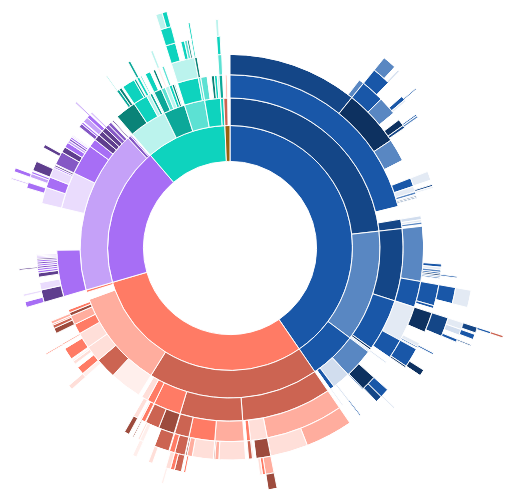
D3 v4 page, settled after 480 driven frames (8 s of simulated time); the page loaded 1 data file(s).


      // Hack to make this example display correctly in an iframe on bl.ocks.org
  
// ── scripts/d3/sequences.js


// Dimensions of sunburst.
var width = 750;
var height = 600;
var radius = Math.min(width, height) / 2;

// Breadcrumb dimensions: width, height, spacing, width of tip/tail.
var b = {
  w: 180, h: 30, s: 3, t: 10
};

// Mapping of step names to colors.
var colors = {
  "end": "#FFFFFF",
  "Customer service" : "#FF7B65",
  "Account management" : "#CC6452",
    "Autodesk Account management" : "#CC6452",
      "Account information update" : "#CC6452",
        "Change company name or address" : "#CC6452",
          "Change company address" : "#CC6452",
            "Company address correction" : "#CC6452",
            "Shipto address change" : "#FF7B65",
              "Ship to doesn't match PO" : "#CC6452",
          "Change company name" : "#FF7B65",
            "Company name correction" : "#FFAD9E",
        "Individual contact update" : "#FF7B65",
          "Contact name update" : "#FFAD9E",
            "Contact already exists" : "#FFDFD9",
          "Email update" : "#FFDFD9",
            "Incorrect email" : "#FFEFEC",
            "UserID already in use" : "#FF7B65",
          "Phone number update" : "#FFEFEC",
            "Incorrect phone number" : "#9D4B3D",
      "Account modification" : "#FF7B65",
        "Account creation" : "#FFAD9E",
          "Account creation issues" : "#FF7B65",
            "Account activation email not received" : "#CC6452",
        "Account deletion" : "#FFDFD9",
        "Account name change" : "#FFEFEC",
        "Linking accounts" : "#FF7B65",
        "Merge accounts" : "#9D4B3D",
          "Duplicate account" : "#9D4B3D",
      "Signin help" : "#FFAD9E",
        "Change username" : "#CC6452",
        "How to signin into account" : "#FF7B65",
        "Password reset" : "#FFAD9E",
          "Forgot password" : "#CC6452",
          "Login and password request" : "#FF7B65",
          "Password reset not received" : "#FFAD9E",
          "Reset password link expired" : "#FFDFD9",
        "Signin issues" : "#FFDFD9",
          "Account Configuration has Failed" : "#FFEFEC",
          "Bim 360 login failed" : "#FF7B65",
          "Error #111" : "#9D4B3D",
          "Error o2err002 or 003" : "#CC6452",
          "Error: You are already signed in" : "#FF7B65",
          "Login screen loops back" : "#FFAD9E",
          "Oops an error occurred" : "#FFDFD9",
          "Username issues" : "#FFEFEC",
            "Please verify that this Autodesk ID is associated with" : "#FF7B65",
            "Revit Username Must Match Autodesk ID" : "#FFAD9E",
            "Unknown username" : "#FFDFD9",
            "Verify email required" : "#FFEFEC",
          "You have logged in as a different user than was invited" : "#FF7B65",
    "Contract management" : "#FF7B65",
      "Contract consolidation" : "#FFDFD9",
      "Contract information" : "#FFEFEC",
        "Contract number information" : "#FFEFEC",
        "Reseller information in account" : "#FF7B65",
      "Contract issues" : "#FF7B65",
        "Stays on trial" : "#9D4B3D",
          "Cannot convert to education license" : "#9D4B3D",
    "Help with report views" : "#FFAD9E",
      "Cloud credit report" : "#9D4B3D",
      "Contract details report help" : "#CC6452",
      "Subscription" : "#FF7B65",
        "Renewal report help" : "#CC6452",
          "Missing subscription" : "#CC6452",
            "renewal report" : "#FF7B65",
    "How to get phone or Web support?" : "#FFDFD9",
      "Phone support access" : "#FFAD9E",
        "Assigning phone support" : "#FF7B65",
        "Phone support number request" : "#FFAD9E",
        "Phone support unavailable" : "#FFDFD9",
      "Web support access" : "#FFDFD9",
        "Assigning Web support" : "#FFEFEC",
        "Case creation and viewing help" : "#FF7B65",
          "Hello! Error" : "#FF7B65",
        "Chat access" : "#9D4B3D",
          "Chat access issues" : "#FFAD9E",
        "Web support access issues" : "#CC6452",
    "My account training" : "#FFEFEC",
    "Product information in account" : "#FF7B65",
      "Cloud credit issues" : "#FFEFEC",
        "Cloud credit access issues" : "#FF7B65",
        "Expired cloud credits" : "#FFAD9E",
        "Missing cloud credits" : "#FFDFD9",
      "How to manage device" : "#FF7B65",
      "License information" : "#9D4B3D",
        "Expiration date information" : "#FFEFEC",
        "License user information" : "#FF7B65",
        "Seat count information" : "#9D4B3D",
        "Serial number request" : "#CC6452",
          "Missing serial number" : "#FFDFD9",
      "Missing product in account" : "#CC6452",
        "Error: Not all Products & Services are available at this moment" : "#FF7B65",
        "Missing device in account" : "#FFAD9E",
        "Missing download in account" : "#FFDFD9",
        "Missing license information" : "#FFEFEC",
          "serial number in account" : "#FFEFEC",
        "Missing version in account" : "#FF7B65",
        "Products and services are missing from your account" : "#9D4B3D",
    "Support level purchase" : "#9D4B3D",
    "User management" : "#CC6452",
      "Adding or removing users" : "#FF7B65",
        "Adding new users" : "#CC6452",
          "activerecord.attributes.user.hq_identifier has already been taken" : "#FF7B65",
          "User already exists" : "#9D4B3D",
          "Welcome kit not received" : "#CC6452",
        "Removing users" : "#FF7B65",
      "Change SC or CM" : "#FFAD9E",
        "Change contract manager" : "#FFAD9E",
        "Change software coordinator" : "#FFDFD9",
      "User permissions" : "#FFDFD9",
        "Cloud credit permissions and transfers" : "#FFEFEC",
        "How to set permissions" : "#FF7B65",
        "User permission issues" : "#9D4B3D",
          "Download permission" : "#FF7B65",
          "Error: Signin as a different user" : "#FFAD9E",
            "Contact administrator to request permission to use this product" : "#9D4B3D",
          "Issues assigning to user" : "#FFDFD9",
          "Pending user status" : "#FFEFEC",
          "Software access issues" : "#FF7B65",
          "The user is using this email address for another account" : "#9D4B3D",
          "There was an error with your request" : "#CC6452",
          "You do not have access to this cloud service" : "#FF7B65",
          "You have not purchased the Collaboration for Revit service" : "#FFAD9E",
          "Your Autodesk Account is not entitled for" : "#FFDFD9",
  "Email verification request" : "#FF7B65",
    "Verify email issues" : "#FF7B65",
  "License management" : "#FFAD9E",
    "Change deployment type" : "#FFAD9E",
    "General license question" : "#FFDFD9",
      "Crossplatform license" : "#FFEFEC",
      "License agreement" : "#FF7B65",
      "License file question" : "#9D4B3D",
      "Maintenance license information" : "#CC6452",
      "Network license general information" : "#FF7B65",
        "Cascade licensing and borrowing" : "#CC6452",
          "Cascading license" : "#FFEFEC",
          "License borrowing" : "#FF7B65",
      "NFR license" : "#FFAD9E",
      "Piracy" : "#FFDFD9",
      "Standalone license general information" : "#FFEFEC",
        "Multiseat standalone license" : "#FF7B65",
    "HULA" : "#FFEFEC",
    "License report request" : "#FF7B65",
      "License compliance" : "#FF7B65",
    "Other license changes" : "#9D4B3D",
      "License expiration date update" : "#9D4B3D",
      "License extension" : "#CC6452",
        "Trial extension request" : "#FFAD9E",
      "License reservation" : "#FF7B65",
      "Serial number update" : "#FFAD9E",
      "Serial number upgrade" : "#FFDFD9",
    "Previous version request" : "#CC6452",
      "CreatePreviousVersionAsset" : "#FFEFEC",
        "CreatePreviousVersionAsset : SFDCCUSTMNOPVSKU" : "#FFDFD9",
    "Reseller assignment change" : "#FF7B65",
    "Seat update" : "#FFAD9E",
      "Add seats" : "#FF7B65",
        "Missing seats" : "#FFEFEC",
      "Merge seats" : "#9D4B3D",
      "Split seats" : "#CC6452",
    "Transfer of License" : "#FFDFD9",
      "Transfer license ownership" : "#FF7B65",
      "Transfer license to new computer" : "#FFAD9E",
        "License Transfer Utility" : "#FF7B65",
          "License Transfer Utility issues" : "#9D4B3D",
            "License export error" : "#CC6452",
              "Error 17.1.88" : "#FF7B65",
                "84" : "#CC6452",
                  "" : "#CC6452",
              "Export Request Failed" : "#FFAD9E",
                "Error reference:36" : "#FF7B65",
                "Error reference:44" : "#FFAD9E",
            "License transfer is not supported" : "#FF7B65",
        "Portable License Utility" : "#9D4B3D",
"Downloads, Installation, Activation & Registration" : "#1957A8",
  "Activation & Registration" : "#144687",
    "Activation & registration information" : "#144687",
      "Activation report request" : "#144687",
      "Manual" : "#1957A8",
        "Offline activation" : "#144687",
      "Online activation instructions" : "#5987C2",
      "Product key request" : "#D1DDEE",
      "Reactivation request" : "#E3EAF4",
      "Unregistration" : "#1957A8",
        "Deactivation help" : "#1957A8",
    "Activation & registration issues" : "#1957A8",
      "Activate button disabled" : "#0D3160",
      "Activation code request" : "#144687",
        "Activation code issues" : "#5987C2",
          "Activation code not valid" : "#144687",
          "Error 800c0008" : "#1957A8",
          "Issues generating activation code" : "#5987C2",
      "Activation issues with no error" : "#1957A8",
      "Activation loop" : "#5987C2",
        "Activation code loop" : "#D1DDEE",
        "Activation requires or loops on serial number" : "#E3EAF4",
        "Multiple activation emails" : "#1957A8",
      "Autodesk component has stopped working" : "#D1DDEE",
      "Blank screen during activation" : "#E3EAF4",
      "Error 0010.15" : "#1957A8",
      "Error 0015.111" : "#0D3160",
      "Error 0015.301" : "#144687",
      "Error 01" : "#1957A8",
      "Error 10" : "#5987C2",
      "Error 201" : "#D1DDEE",
      "Error 202" : "#E3EAF4",
      "Error 41 Import Request Failed" : "#1957A8",
      "Error 46" : "#0D3160",
      "Error: The system has encountered a problem" : "#144687",
      "Expired activation link" : "#1957A8",
      "HPDIA0200W Authentication failed" : "#5987C2",
      "Product activation email not received" : "#D1DDEE",
      "Product key issues" : "#E3EAF4",
        "Error 0012.110" : "#0D3160",
        "Invalid product key" : "#144687",
        "Product key not associated with serial number" : "#1957A8",
      "Request code issues" : "#1957A8",
        "Request code changed" : "#5987C2",
        "Request code invalid" : "#D1DDEE",
        "Request code missing" : "#E3EAF4",
      "Serial number & license activation issues" : "#0D3160",
        "Checking license hangs or crashes" : "#1957A8",
        "CLic Licensing issues" : "#0D3160",
          "A licensing error occurred that Autodesk systems were not able to handle for you" : "#D1DDEE",
          "CLic asks for serial number" : "#E3EAF4",
          "CLIC Error = 1" : "#1957A8",
          "CLIC Error = 4002" : "#0D3160",
          "Error 4002" : "#144687",
          "Error RE3100" : "#1957A8",
          "Error RE3107" : "#5987C2",
        "Error 7" : "#144687",
        "Error code 110" : "#1957A8",
        "Expired license" : "#5987C2",
          "Expiration date issues" : "#D1DDEE",
          "Expired subscription" : "#E3EAF4",
          "Expired trial" : "#1957A8",
            "0 days left message" : "#144687",
            "Your trial has ended" : "#1957A8",
          "The product you are trying to activate has expired" : "#0D3160",
        "Export controls block" : "#D1DDEE",
        "FATAL ERROR: Unhandled e06d7363h Exception" : "#E3EAF4",
        "License status [1.1.0]" : "#1957A8",
        "Licensing error" : "#0D3160",
          "Licensing Error Establish an Internet connection to continue" : "#144687",
          "Licensing Error Please contact Autodesk Customer Support" : "#1957A8",
        "Processing error" : "#144687",
          "Activation error 400" : "#5987C2",
        "Serial number issues" : "#1957A8",
          "Corrupted license" : "#D1DDEE",
          "Duplicate serial number" : "#E3EAF4",
          "Error #12" : "#1957A8",
          "Error 123" : "#0D3160",
          "Error 2 Licensing System" : "#144687",
          "Error: Renew Your License" : "#1957A8",
          "Inactive serial number" : "#5987C2",
          "License already in use" : "#D1DDEE",
          "No serial number needed  just sign in" : "#E3EAF4",
          "Returned serial number" : "#1957A8",
          "This email isn't associated with this serial number" : "#0D3160",
          "Unregistered license" : "#144687",
          "Wrong serial number" : "#1957A8",
            "Invalid serial number" : "#5987C2",
              "Error: Your license is invalid" : "#144687",
            "Serial number too long" : "#D1DDEE",
        "System clock error" : "#5987C2",
          "Check that your system clock is set to the current date and time before you try again" : "#5987C2",
      "Thanks for initiating your product activation" : "#144687",
      "Unauthorized activation" : "#1957A8",
      "Your online activation request could not be processed" : "#5987C2",
      "Your online activation request has returned an error (800c0005)" : "#D1DDEE",
      "Your online activation request has timed out" : "#E3EAF4",
  "Downloads & Upgrades" : "#1957A8",
    "Accessing download" : "#5987C2",
      "Download access issues" : "#1957A8",
        "Browser Download access issues" : "#D1DDEE",
        "Download button unavailable" : "#E3EAF4",
        "Download Now access issues" : "#1957A8",
        "Install Now access issues" : "#0D3160",
      "Download request" : "#0D3160",
        "Download instructions" : "#144687",
        "Download link request" : "#1957A8",
          "HTTP Error 404: NOT FOUND" : "#D1DDEE",
          "Trial download request" : "#E3EAF4",
        "Language pack download" : "#5987C2",
        "Offline installer request" : "#D1DDEE",
        "Redownload request" : "#E3EAF4",
        "Virtual Agent download access" : "#1957A8",
    "Download issues" : "#D1DDEE",
      "Autodesk SelfExtract issues" : "#144687",
      "Browser Download issues" : "#1957A8",
        "Browser Download popup issues" : "#0D3160",
      "Download communication failure" : "#5987C2",
      "Download Manager issues" : "#D1DDEE",
      "Download Now issues" : "#E3EAF4",
      "Download Server Not Responding" : "#1957A8",
      "Error 0x25000001" : "#0D3160",
      "Error 0x250000ff" : "#144687",
      "Error 8" : "#1957A8",
      "Error 9" : "#5987C2",
      "Install Now issues" : "#D1DDEE",
        "Error message requiring Install Now" : "#144687",
        "Something is preventing the software from launching" : "#1957A8",
      "Missing file (Download)" : "#E3EAF4",
        "Product download consists of multiple files, At least one file is missing or has not been downloaded yet" : "#5987C2",
      "No active or pending downloads" : "#1957A8",
      "Redownload issues" : "#0D3160",
      "Slow download" : "#144687",
      "Windows cannot find Setup.exe" : "#1957A8",
    "Extension & Enhancement" : "#E3EAF4",
      "Product enhancements access" : "#5987C2",
        "Addon download" : "#D1DDEE",
        "Service pack access" : "#E3EAF4",
      "Product extension access" : "#D1DDEE",
    "Request upgrade" : "#1957A8",
      "Upgrade information" : "#E3EAF4",
  "Installation & Configuration" : "#5987C2",
    "Deployment configuration" : "#0D3160",
      "Deployment creation" : "#1957A8",
      "Deployment issues" : "#0D3160",
      "Deployment modification" : "#144687",
    "Installation" : "#144687",
      "Installation general questions" : "#1957A8",
        "Installation instructions" : "#1957A8",
        "Language selection" : "#0D3160",
        "Multiple computer installation" : "#144687",
        "Reinstallation help" : "#1957A8",
          "New computer installation " : "#1957A8",
            " reinstallation" : "#E3EAF4",
        "Silent installation" : "#5987C2",
        "Subscription installation" : "#D1DDEE",
        "Trial license installation" : "#E3EAF4",
        "Uninstall information" : "#1957A8",
          "Clean install and uninstall information" : "#0D3160",
          "Silent uninstall information" : "#144687",
      "Installation issues" : "#5987C2",
        ".Net issues" : "#0D3160",
          "Error 0x800F081F" : "#1957A8",
          "Error: .NET 4.* is not installed" : "#5987C2",
          "Install .NET Framework Language Pack Failed Installation aborted Result=1603" : "#D1DDEE",
        "adSSO error" : "#144687",
        "Allied products not found" : "#1957A8",
        "Assembly install error" : "#5987C2",
        "C installation issues" : "#D1DDEE",
          "Entry point not found" : "#E3EAF4",
          "Error 1918" : "#1957A8",
        "Can only be installed on System drive formatted with journaled HFS+" : "#E3EAF4",
        "Certificate installation issues" : "#1957A8",
          "Error 26352" : "#0D3160",
          "Signature could not be verified" : "#144687",
        "Corrupted preinstall" : "#0D3160",
        "Decompressing failed" : "#144687",
        "Deployment installation issues" : "#1957A8",
        "DLL issues" : "#5987C2",
          "acadres.dll error" : "#1957A8",
            "Problem loading acadltres.dll resource file" : "#1957A8",
          "AcBrandRes.dll error" : "#5987C2",
          "apimswincrtruntimel110.dll error" : "#D1DDEE",
          "Error 2337" : "#E3EAF4",
          "Failed to initialize addin" : "#1957A8",
          "MSVCP140.dll missing" : "#0D3160",
          "MSVCR110.dll error" : "#144687",
          "Ntdll.dll error" : "#1957A8",
        "Errno errors" : "#D1DDEE",
          "Errno 11001" : "#5987C2",
          "Errno 13 Permission denied" : "#D1DDEE",
          "Errno 2" : "#E3EAF4",
          "Errno 8" : "#1957A8",
        "Error 0xc0000*" : "#E3EAF4",
          "Error 0xc000007b" : "#0D3160",
          "The application was unable to start correctly (0xc0000142)" : "#144687",
        "Error 1: 5 2: Failed to install" : "#1957A8",
          "uninstall the anchor service" : "#1957A8",
        "Error 2381" : "#0D3160",
        "Error 25531 Failed to open XML" : "#144687",
        "First Run Initialization" : "#1957A8",
        "Graphic card issues" : "#5987C2",
          "Could not initialize the graphic device" : "#5987C2",
          "DirectX issues" : "#D1DDEE",
            "Install DirectX Runtime Failed Failure is ignored, Result=1619" : "#0D3160",
          "OpenGL issues" : "#E3EAF4",
          "Software uses wrong graphics card" : "#1957A8",
          "Unsupported graphics hardware" : "#0D3160",
        "Incompatible File System!" : "#D1DDEE",
        "Install button greyed out" : "#E3EAF4",
        "Installation hangs" : "#1957A8",
        "Installation internet connection error" : "#0D3160",
          "Connection has expired" : "#144687",
          "Establish an internet connection to continue" : "#1957A8",
          "Please check your Internet connection and try again" : "#5987C2",
          "This session has timed out" : "#D1DDEE",
        "Installation script error" : "#144687",
          "An error has occurred in the script on this page" : "#E3EAF4",
          "xmsgProductLanguage is undefined" : "#1957A8",
        "Installation Unknown Error" : "#1957A8",
        "Installer issues" : "#5987C2",
          "Application Manager issues" : "#0D3160",
            "Error: Unable to run Application Manager" : "#144687",
          "Desktop App issues" : "#144687",
          "Installation crash" : "#1957A8",
            "Internal failure" : "#1957A8",
          "Run Setup.exe to install" : "#5987C2",
        "Language pack installation issues" : "#D1DDEE",
        "Libraries installation issues" : "#E3EAF4",
          "The media does not contain content and will be downloaded during installation" : "#D1DDEE",
        "NetSession issues" : "#1957A8",
        "Operating system unsupported" : "#0D3160",
        "Parallels issues" : "#144687",
        "Product is already installed" : "#1957A8",
        "Program will not open after installation" : "#5987C2",
        "Run Setup.exe to install error" : "#D1DDEE",
        "Setup initialization error" : "#E3EAF4",
        "Some products failed to install" : "#1957A8",
        "SQL installation issues" : "#0D3160",
          "SQL Server connection issues" : "#E3EAF4",
        "System cannot open the device or file specified" : "#144687",
        "The application has failed to start because its sidebyside configuration is incorrect" : "#1957A8",
        "The system cannot open the device or file specified" : "#5987C2",
        "Uninstallation issues" : "#D1DDEE",
        "Upgrade issues" : "#E3EAF4",
          "The update could not be installed because the expected Autodesk product could not be located on your computer" : "#1957A8",
        "Windows installer errors" : "#1957A8",
          "Error 0x80070643" : "#0D3160",
          "Error 1303" : "#144687",
          "Error 1304" : "#1957A8",
          "Error 1306" : "#5987C2",
          "Error 1307" : "#D1DDEE",
          "Error 1308" : "#E3EAF4",
            "1311" : "#5987C2",
          "Error 1309" : "#1957A8",
          "Error 1310" : "#0D3160",
          "Error 1317" : "#144687",
          "Error 1321" : "#1957A8",
          "Error 1325" : "#5987C2",
          "Error 1326 Error getting file security" : "#D1DDEE",
          "Error 1328" : "#E3EAF4",
          "Error 1335" : "#1957A8",
          "Error 1601" : "#0D3160",
          "Error 1603" : "#144687",
          "Error 1605" : "#1957A8",
          "Error 1609" : "#5987C2",
          "Error 1618" : "#D1DDEE",
          "Error 1619" : "#E3EAF4",
          "Error 1642" : "#1957A8",
          "Error 1704" : "#0D3160",
          "Error 1712" : "#144687",
          "Error 1719" : "#1957A8",
          "Error 1720" : "#5987C2",
          "Error 1721" : "#D1DDEE",
          "Error 1722" : "#E3EAF4",
          "Error 1723" : "#1957A8",
          "Error 1904" : "#0D3160",
          "Error 1905" : "#144687",
          "Error 1920" : "#1957A8",
          "Error 1935" : "#5987C2",
          "Error 1946" : "#D1DDEE",
          "Error 2203" : "#E3EAF4",
          "Error 2343" : "#1957A8",
          "Error 2738" : "#0D3160",
          "Error 2753" : "#144687",
          "Installation path issues" : "#1957A8",
            "Error 1324" : "#D1DDEE",
            "Invalid configuration path" : "#E3EAF4",
            "The system cannot find the path specified" : "#1957A8",
          "Please wait while windows configures" : "#5987C2",
          "Registry key error" : "#D1DDEE",
            "Error 1327" : "#0D3160",
            "Error 1402" : "#144687",
              "1406" : "#1957A8",
            "Error 1606" : "#1957A8",
            "Error 997" : "#5987C2",
        "Windows system errors" : "#0D3160",
          "WinError 10060" : "#E3EAF4",
          "WinError 10061" : "#1957A8",
          "WinError 5" : "#0D3160",
          "WinError 740" : "#144687",
        "Your product is not found on this computer" : "#144687",
    "License installation & configuration" : "#1957A8",
      "Desktop subscription licensing" : "#D1DDEE",
      "License installation issues" : "#E3EAF4",
        "Error 1 Licensing System" : "#1957A8",
        "Error 9 Licensing System" : "#5987C2",
        "Error S1055" : "#D1DDEE",
        "License file issues" : "#E3EAF4",
          "Missing license file" : "#1957A8",
        "License transfer issues" : "#1957A8",
                "Error reference: 1" : "#144687",
                "Error reference: 40" : "#1957A8",
          "Portable License Utility issues" : "#5987C2",
        "Network license issues" : "#0D3160",
          "Cascading license issues" : "#D1DDEE",
          "Error 4003" : "#E3EAF4",
          "Floating license issues" : "#1957A8",
          "License borrowing issues" : "#0D3160",
          "License server issues" : "#144687",
            "Cannot start license server" : "#D1DDEE",
              "Error 104 Unable to Initialize adlm" : "#5987C2",
              "Error 30" : "#D1DDEE",
              "Not a valid server hostname exiting" : "#E3EAF4",
              "The license manager is not functioning or is improperly installed" : "#1957A8",
              "The security system (Softlock license manager) is not functioning or is improperly installed" : "#0D3160",
              "VD is starting Please check vendor daemon's status in debug log" : "#144687",
            "Flexnet errors" : "#E3EAF4",
              "Error 1,359" : "#1957A8",
              "Error 1.359.2" : "#5987C2",
              "Error 125,147" : "#D1DDEE",
              "Error 15" : "#E3EAF4",
                "Error 15.10" : "#5987C2",
                  "Error 15.10.10061" : "#144687",
              "Error 204" : "#1957A8",
              "Error 25" : "#0D3160",
              "Error 97,121" : "#144687",
              "Error 99998" : "#1957A8",
              "Flexnet error 1.5.*" : "#5987C2",
                "Error 1.5.124" : "#D1DDEE",
                "Feature code error" : "#E3EAF4",
              "FlexNet License Finder issues" : "#D1DDEE",
                "FLEXnet License Finder dialog box appears when you try to start program" : "#1957A8",
              "Invalid host error" : "#E3EAF4",
              "Invalid license key (inconsistent authentication code)" : "#1957A8",
              "Update DACL failed" : "#0D3160",
              "Valid license could not be obtained" : "#144687",
                "Error 0.0.0" : "#0D3160",
                "Error 15.570.0" : "#144687",
                "Error 20 License was not obtained" : "#1957A8",
                "Error 4" : "#5987C2",
                "Error 5.412.0" : "#D1DDEE",
                "Error 5.414.0" : "#E3EAF4",
                "Error 96" : "#1957A8",
                  "Error 96.491" : "#1957A8",
                  "Error 96.7.11001" : "#5987C2",
                "Message: Unable to obtain licence" : "#0D3160",
            "License server system does not support this feature" : "#1957A8",
            "Network license crash" : "#0D3160",
            "Security issues" : "#144687",
              "A security failure has occurred" : "#1957A8",
              "POODLE SSL v3 vulnerability" : "#5987C2",
            "Server can't pull license" : "#1957A8",
              "Error: Failed to acquire license" : "#D1DDEE",
              "Error: Failed to retrieve a licence" : "#E3EAF4",
              "License is no longer available" : "#1957A8",
              "License not found" : "#0D3160",
                "Error 5.357.0" : "#144687",
              "Unable to reach license server" : "#144687",
                "Networking Error: Server (*) not responding" : "#1957A8",
                "The Autodesk license server cannot be found" : "#5987C2",
          "License timeout issues" : "#1957A8",
          "No more available licenses" : "#5987C2",
            "Error 4.132.0" : "#5987C2",
          "The network license is not available" : "#D1DDEE",
        "Standalone license issues" : "#144687",
          "Error 157.424.0" : "#E3EAF4",
          "License status [5.2.2]" : "#1957A8",
        "We're sorry we cannot provide you with your license details at this time" : "#1957A8",
      "Network license installation and configuration" : "#1957A8",
        "Flexnet feature code request" : "#5987C2",
        "How to find hostname and physical address" : "#D1DDEE",
        "How to uninstall Network License Manager" : "#E3EAF4",
        "License file request" : "#1957A8",
          "License file creation" : "#0D3160",
        "Network license installation" : "#0D3160",
          "New license server installation" : "#144687",
        "Options files configuration" : "#144687",
          "Setting a License Inactivity Timeout" : "#1957A8",
      "Standalone license installation and configuration" : "#0D3160",
    "Security settings" : "#5987C2",
      "Antivirus configuration" : "#144687",
        "Antivirus issues" : "#1957A8",
        "Virus alerts" : "#5987C2",
      "Firewall configuration" : "#1957A8",
        "Firewall information" : "#D1DDEE",
        "Firewall issues" : "#E3EAF4",
          "System Error Repair" : "#5987C2",
      "Proxy server configuration" : "#5987C2",
    "Uninstallation" : "#D1DDEE",
      "Deployment uninstallation" : "#D1DDEE",
"Learning" : "#98610F",
  "Learning how to use product" : "#CC6452",
    "Best practices" : "#CC6452",
    "Getting Started" : "#FF7B65",
    "Online help documentation" : "#FFAD9E",
    "Sample files" : "#FFDFD9",
    "Tutorials" : "#FF7B65",
    "User guide" : "#9D4B3D",
"Sales (PrePost)" : "#0ED3BE",
  "Order management" : "#0CA899",
    "Agreement change" : "#0CA899",
    "Billing (order management)" : "#0ED3BE",
      "Credit or debit" : "#0CA899",
        "Credit request" : "#0CA899",
          "Tax credit adjustment" : "#0CA899",
        "Price correction" : "#0ED3BE",
      "Invoice issues" : "#0ED3BE",
        "Duplicate invoice" : "#5CE1D3",
      "Invoice request" : "#5CE1D3",
        "Missing invoice" : "#BBF3ED",
        "VAT invoice request" : "#0ED3BE",
      "Price adjustment" : "#BBF3ED",
        "10 day waiver" : "#0A8378",
      "Sales fee" : "#0ED3BE",
        "Service fee" : "#0CA899",
    "DDWS help" : "#5CE1D3",
      "DDWS failure" : "#0A8378",
        "Error in SALES_ITEM_IN" : "#0ED3BE",
        "Input data invalid Account SN" : "#5CE1D3",
    "Digital supply chain fulfillment" : "#BBF3ED",
    "Flex adjustment" : "#0ED3BE",
      "Token Flex CORE  Error while processing usage records" : "#0CA899",
    "Media request" : "#0A8378",
      "Media request issues" : "#0ED3BE",
    "Order issues" : "#0CA899",
      "Asset is under an open order" : "#5CE1D3",
      "Error Placing Order" : "#BBF3ED",
        "No Partner Carrier Account" : "#BBF3ED",
      "Error Reviewing Order" : "#0ED3BE",
        "Error Message: Internal error" : "#0ED3BE",
      "Incorrect order number" : "#0A8378",
      "Missing order confirmation" : "#0CA899",
      "Order Processed Email issues" : "#0ED3BE",
      "Order rejection" : "#5CE1D3",
      "Product not received" : "#BBF3ED",
      "SKU issues" : "#0ED3BE",
        "Error: Please add valid SKU" : "#0A8378",
      "The system encountered a problem with your order" : "#0A8378",
      "Update Order Error" : "#0CA899",
        "UpdateOrder : 233 : Update Order Error" : "#0CA899",
      "Update Order Status Error" : "#0ED3BE",
        "SystemError : Update Order" : "#0ED3BE",
      "VAT system issues" : "#5CE1D3",
    "Order processing" : "#0ED3BE",
      "Expedite order" : "#BBF3ED",
      "Manual fulfillment" : "#0ED3BE",
      "Migration order" : "#0A8378",
        "Crossgrade request" : "#5CE1D3",
      "Order information" : "#0CA899",
      "Promotion process request" : "#0ED3BE",
        "NAD discount" : "#BBF3ED",
    "Order return and refund (Partner and Inside)" : "#5CE1D3",
      "DRCS refund" : "#5CE1D3",
      "EULA returns" : "#BBF3ED",
      "Partial return" : "#0ED3BE",
      "Purchase order error" : "#0A8378",
      "Replacement of product" : "#0CA899",
      "RMA" : "#0ED3BE",
      "Stock rotation" : "#5CE1D3",
      "Termination of authorization" : "#BBF3ED",
    "Order sync error" : "#BBF3ED",
      "AccountBIC Previous Version : TIBCOSIEBELERRORS : Asset Sync Error" : "#0ED3BE",
      "BWENGINE100029" : "#0A8378",
      "BWHTTP100001" : "#0CA899",
      "BWHTTP100300" : "#0ED3BE",
      "Cancel Subscription Error" : "#5CE1D3",
      "Contact does not belong to ZL Account specified" : "#BBF3ED",
      "Create Order Error" : "#0ED3BE",
        "CreateOrder : 303 : Create Order Error" : "#0ED3BE",
        "CreateOrder : 555 : Create Order Error" : "#0A8378",
          "Late fee SKU not linked to renewal SKU" : "#0ED3BE",
          "Software coordinator number is not in SAP" : "#5CE1D3",
        "CreateOrder : AER3940009 : Create Order Error" : "#0CA899",
        "CreateOrder : BWAE100014 : Create Order Error" : "#0ED3BE",
        "CreateOrder : SBLERRREQAGR001 : Create Order Error" : "#5CE1D3",
        "CreatePreviousVersionAsset : SFDCCUSTMNOCONTRACTLINEITEM" : "#BBF3ED",
      "Customer # has not been created" : "#0A8378",
        "The contract start date must precede the contract end date" : "#0ED3BE",
      "Error While Submitting Order" : "#0CA899",
      "Jurisdiction code could not be determined" : "#0ED3BE",
        "CreateOrder : 217 : Create Order Error" : "#0A8378",
      "Pelican  Error provisioning Cloud Credits for user" : "#5CE1D3",
      "Publish Order Error" : "#BBF3ED",
        "PublishOrder : ADSK_SFDC_ALRS_IE_003 : Sure Sync SAP to SFDC" : "#0CA899",
      "Resync request" : "#0ED3BE",
      "Siebel Sync Issues" : "#0A8378",
        "Siebel data sync issues" : "#0ED3BE",
        "Siebel down" : "#5CE1D3",
        "Siebel Error" : "#BBF3ED",
          "SyncPartnerUserSiebel Error" : "#BBF3ED",
      "SOAPPLUGIN100002" : "#0CA899",
      "SyncContract error" : "#0ED3BE",
        "SyncContract : 10 : Cloud Provisioning error" : "#0ED3BE",
        "SyncContract : 9 : Cloud Provisioning error" : "#0A8378",
      "ZQ Order Blocks Account Sync Pending" : "#5CE1D3",
    "Renewal (Partner & Inside)" : "#0ED3BE",
      "Renewal issues (Partner & Inside)" : "#BBF3ED",
        "Renewal number issues" : "#0CA899",
        "ROM renewal error" : "#0ED3BE",
          "(R18) Renewal Orders cannot be placed before 'Partner Order Eligibility Date'" : "#0ED3BE",
          "(R36) Renewal SKU could not be picked for below line items" : "#0A8378",
          "(R39) You do not have permission to view Renewal # <Renewal Number>. This Account is outside your region." : "#0CA899",
          "(R7) Renewal SKUs are not available" : "#0ED3BE",
      "Renewal order processing" : "#0ED3BE",
  "Partner support" : "#0ED3BE",
    "How To (sales and order support)" : "#0A8378",
      "How to use Partner Center" : "#0A8378",
      "SFDC report" : "#0CA899",
    "Selfservice" : "#0CA899",
      "Renewal numbers" : "#0ED3BE",
        "Merge renewal number" : "#5CE1D3",
        "Renewal number request" : "#BBF3ED",
      "Selfservice issues" : "#5CE1D3",
        "ROM errors" : "#0ED3BE",

            "(R37) System Error" : "#0ED3BE",
            "(R4) Renewal Opportunity cannot be found" : "#5CE1D3",
          "The sales document is not yet complete: Edit data" : "#5CE1D3",
          "Validation error. Please resend with correct data" : "#BBF3ED",
  "Presales" : "#5CE1D3",
    "Presales (General)" : "#0ED3BE",
      "Purchasing product information" : "#BBF3ED",
        "Cloud credit information" : "#0A8378",
        "Discontinued product information" : "#0CA899",
        "Free product" : "#0ED3BE",
          "trial information" : "#0ED3BE",
            "Free educational product information" : "#BBF3ED",
            "Trial information" : "#0ED3BE",
        "Language support information" : "#5CE1D3",
        "License purchasing information" : "#BBF3ED",
        "Multiple computer information" : "#0ED3BE",
        "Product recommendation" : "#0A8378",
          "Product comparison" : "#0A8378",
        "Product release availability" : "#0CA899",
        "Subscription information" : "#0ED3BE",
          "Perpetual license information" : "#0CA899",
        "System requirement information" : "#5CE1D3",
          "Graphic card information" : "#0ED3BE",
          "Hardware requirement information" : "#5CE1D3",
            "Disk space requirement information" : "#0A8378",
          "Hosted operating systems information" : "#BBF3ED",
            "Citrix information" : "#0CA899",
            "VMWare information" : "#0ED3BE",
          "Operating system information" : "#0ED3BE",
    "Presales (Partner & Inside)" : "#5CE1D3",
      "Opportunity" : "#0ED3BE",
        "Lead support" : "#BBF3ED",
          "Opportunity approval" : "#0A8378",
          "Opportunity issues" : "#0CA899",
          "Opportunity owner change" : "#0ED3BE",
          "Opportunity review" : "#5CE1D3",
            "Consulting PO review" : "#5CE1D3",
          "Opportunity won" : "#BBF3ED",
      "Quote assistance" : "#0A8378",
        "Error Getting Quote Details" : "#0ED3BE",
          "Sales document # is currently being processed" : "#0ED3BE",
  "Purchasing & Returns" : "#BBF3ED",
    "Billing (Purchasing)" : "#BBF3ED",
      "Billing" : "#0CA899",
        "Payment information update" : "#0A8378",
          "Credit card information update" : "#0A8378",
      "Billing issues" : "#0ED3BE",
        "Billing charges explanation" : "#0CA899",
      "Promotion issues" : "#5CE1D3",
      "Receipt request" : "#BBF3ED",
    "Change subscription" : "#0ED3BE",
      "Change payment schedule" : "#0ED3BE",
      "Change product subscription" : "#0A8378",
      "Subscription conversion" : "#0CA899",
    "Purchasing information" : "#0A8378",
      "Cannot afford software" : "#0ED3BE",
      "Cloud credit purchase" : "#5CE1D3",
      "Locate a reseller" : "#BBF3ED",
      "Payment options information" : "#0ED3BE",
      "Pricing information" : "#0A8378",
      "Promotion information" : "#0CA899",
        "How to apply promotion" : "#0ED3BE",
        "Promotion duration" : "#5CE1D3",
        "Promotion request" : "#BBF3ED",
        "Tradein promotion information" : "#0ED3BE",
      "Trial license conversion" : "#0ED3BE",
    "Purchasing issues" : "#0CA899",
      "Cart issues" : "#5CE1D3",
      "Estore issues" : "#BBF3ED",
        "eStore order in pending status" : "#0A8378",
      "Payment issues" : "#0ED3BE",
      "We're unable to process your request due to an unknown error" : "#0A8378",
    "Return and refund" : "#0ED3BE",
      "Order cancellation" : "#0CA899",
      "Refund request" : "#0ED3BE",
        "Cloud credit refund" : "#0CA899",
      "Return information" : "#5CE1D3",
  "Renewal management" : "#0ED3BE",
    "Renewal cancellation" : "#5CE1D3",
      "Trial order cancellation" : "#BBF3ED",
    "Renewal information" : "#BBF3ED",
    "Renewal issues" : "#0ED3BE",
      "No serial number when renewing subscription" : "#0ED3BE",
    "Renewal request" : "#0A8378",
"Technical Support" : "#A76EF5",
  "Configuration issues" : "#8558C5",
    "A fatal error has occurred You have the opportunity to save recovery files for all of your changed projects." : "#8558C5",
    "An unrecoverable error has occurred  no need to recreate recovery files" : "#A76EF5",
    "Authentication issues" : "#C5A1F8",
      "The application has encountered an unexpected authentication error and must be quit" : "#8558C5",
    "Autodesk Revit has Stopped Working" : "#EADCFD",
    "Configuration file may be locked by another process or have been set Read Only" : "#A76EF5",
    "Connection issues" : "#5F3E8E",
      "Internet Connection Timed Out" : "#A76EF5",
      "Unable to connect to internet" : "#C5A1F8",
    "Display driver has stopped responding" : "#8558C5",
    "Error 500 Internal Server Error" : "#A76EF5",
    "Error: Access denied" : "#C5A1F8",
    "File is being accessed by someone else" : "#EADCFD",
    "Folder permission issues" : "#A76EF5",
      "Folders on your computer that needs access to are not available" : "#EADCFD",
    "Function key freezes program" : "#5F3E8E",
    "Insufficient disk space" : "#8558C5",
      "Error 103: Operation failed: System error" : "#A76EF5",
    "Requested service not available" : "#A76EF5",
    "Revit cannot run the external application Collaborate" : "#C5A1F8",
    "Sign in failure due to service outage  there was an unexpected authentication error" : "#EADCFD",
    "SQL issues" : "#A76EF5",
      "Error 26" : "#5F3E8E",
    "Term has Expired or Usage Limits Exceeded" : "#5F3E8E",
    "Unhandled exception has occurred in a component in your application" : "#8558C5",
      "Application does not support justintime (JIT) debugging" : "#8558C5",
    "VBA failed to initialize" : "#A76EF5",
    "Windows User Account Control issues" : "#C5A1F8",
    "Your installation cannot be used anymore" : "#EADCFD",
  "General product issues & services" : "#A76EF5",
    "API information" : "#A76EF5",
    "Customer Error Reporting (CER)" : "#5F3E8E",
    "Postprocessor issues" : "#8558C5",
    "Product compatibility information" : "#A76EF5",
    "Product feature request" : "#C5A1F8",
    "Reset to default settings" : "#EADCFD",
    "Transfer software settings" : "#A76EF5",
  "Product troubleshooting" : "#C5A1F8",
    "Customization issues" : "#5F3E8E",
      "Programming issues" : "#A76EF5",
        "API issues" : "#8558C5",
          "API request timed out" : "#8558C5",
        "DCL file issues" : "#A76EF5",
          "Missing DCL file" : "#A76EF5",
        "Scripting issues" : "#C5A1F8",
      "Shortcut issues" : "#C5A1F8",
        "The following shortcuts in the search were invalid" : "#EADCFD",
    "Data management issues" : "#8558C5",
      "BIM 360 email issues" : "#EADCFD",
        "Not receiving email from BIM 360" : "#A76EF5",
        "You are not a member of any BIM 360 Field active project" : "#5F3E8E",
      "Data corruption" : "#A76EF5",
        "Corrupt element" : "#8558C5",
        "File corruption" : "#A76EF5",
          "Data in file *.rvt is corrupt and needs to be manually recovered" : "#C5A1F8",
          "Drawing file is not valid" : "#EADCFD",
        "Model corruption" : "#C5A1F8",
        "Warning Multiply owned object" : "#EADCFD",
      "Desktop Connector issues" : "#5F3E8E",
        "Upload error Code: 400 Message: Configuration system failed to initialize" : "#A76EF5",
      "Revit Server issues" : "#8558C5",
        "Revit Server Administrator is not available" : "#5F3E8E",
        "This operation could not be completed" : "#8558C5",
      "Search issues" : "#A76EF5",
        "Lucene indexing error" : "#A76EF5",
      "Software sync issues" : "#C5A1F8",
      "Vault Server issues" : "#EADCFD",
        "Backup failed" : "#C5A1F8",
        "Could not find the Data Management Services" : "#EADCFD",
        "Error 1004" : "#A76EF5",
        "Error 227" : "#5F3E8E",
        "Error 8005" : "#8558C5",
        "The remote server returned an error : ( 400 ) Bad Request" : "#A76EF5",
        "Vault could not find data management services" : "#C5A1F8",
    "Design issues" : "#A76EF5",
      "Analysis issues" : "#A76EF5",
        "Analysis has stopped because the Solver has exited Unexpectedly" : "#EADCFD",
        "Error 313172" : "#A76EF5",
        "Error 5000" : "#5F3E8E",
        "Error E5000" : "#8558C5",
        "Error E5004" : "#A76EF5",
        "Error S1121" : "#C5A1F8",
        "No convergence of nonlinear problem" : "#EADCFD",
      "Assembly issues" : "#5F3E8E",
      "Block issues" : "#8558C5",
      "Cannot create items" : "#A76EF5",
        "Error 109" : "#A76EF5",
        "Vault Error 1320" : "#5F3E8E",
      "Constraint issues" : "#C5A1F8",
        "A cyclical constraint dependency was detected" : "#8558C5",
      "Coordinate system issues" : "#EADCFD",
      "Dimensionning issues" : "#A76EF5",
        "Tolerance issues" : "#A76EF5",
      "Drawing issues" : "#5F3E8E",
        "An error has occurred while drawing the contents of this window" : "#C5A1F8",
        "Geometry issues" : "#EADCFD",
        "Line issues" : "#A76EF5",
          "Line scale issues" : "#A76EF5",
          "Wrong lines" : "#5F3E8E",
      "Element issues" : "#8558C5",
        "Missing elements" : "#5F3E8E",
          "The model is missing many elements, and it cannot be opened" : "#8558C5",
      "Families issues" : "#A76EF5",
        "Corrupt families" : "#8558C5",
          "Family is corrupt and cannot be edited" : "#A76EF5",
        "Missing families" : "#A76EF5",
        "The path you have specified for the default family template files is invalid" : "#C5A1F8",
      "Feature issues" : "#C5A1F8",
      "Hatches and gradients issues" : "#EADCFD",
      "Layer issues" : "#A76EF5",
      "Library issues" : "#5F3E8E",
        "LoadLibrary failed with error 87" : "#EADCFD",
        "Missing libraries" : "#A76EF5",
      "Lighting issues" : "#8558C5",
        "Lighting analysis issues" : "#5F3E8E",
      "Material issues" : "#A76EF5",
      "Mesh issues" : "#C5A1F8",
      "Model issues" : "#EADCFD",
        "Cannot audit model" : "#8558C5",
        "Cannot create model" : "#A76EF5",
        "Cannot delete model" : "#C5A1F8",
        "Cannot modify model" : "#EADCFD",
        "Cannot open" : "#A76EF5",
          "access model" : "#C5A1F8",
          "Unresolved pointer references" : "#EADCFD",
      "Object issues" : "#A76EF5",
        "One or more objects in this drawing cannot be saved to the specified format" : "#5F3E8E",
      "Shading issues" : "#5F3E8E",
      "Shadow issues" : "#8558C5",
      "Surface issues" : "#A76EF5",
      "Texture issues" : "#C5A1F8",
      "Threading issues" : "#EADCFD",
        "Loading threaded data sheet" : "#8558C5",
      "Topology issues" : "#A76EF5",
    "Migration issues" : "#C5A1F8",
      "Cannot insert duplicate key row in object" : "#5F3E8E",
      "The DELETE statement conflicted with the REFERENCE constraint" : "#8558C5",
    "Other technical issues" : "#EADCFD",
      "Compatibility issues" : "#A76EF5",
        "Error 127" : "#A76EF5",
        "Issues after MacOS and IOS update" : "#C5A1F8",
        "Issues after windows update" : "#EADCFD",
          "Windows 10 Fall Creators Update issues" : "#A76EF5",
        "This drawing contains custom objects that are not supported in previous versions" : "#A76EF5",
      "Constructware Internal Error" : "#C5A1F8",
      "Crashes" : "#EADCFD",
        "Application has stopped working" : "#5F3E8E",
        "Crash after installing Windows security update" : "#8558C5",
        "Fatal error" : "#A76EF5",
          "Blue screen of death" : "#5F3E8E",
          "Error code 0xc0000005" : "#8558C5",
          "Error HRESULT 0x80004005" : "#A76EF5",
          "Unhandled access violation" : "#C5A1F8",
            "Access Violation Reading 0x0008" : "#8558C5",
            "Exception code: C0000005" : "#A76EF5",
            "Unhandled Access Violation Reading 0x0000" : "#C5A1F8",
          "Unhandled e0434352h" : "#EADCFD",
        "No memory used" : "#C5A1F8",
      "Display issues" : "#A76EF5",
        "Appearance issues" : "#EADCFD",
        "Black screen" : "#A76EF5",
        "Color issues" : "#5F3E8E",
        "Not enough free RAM for HIDE" : "#8558C5",
        "Text display issues" : "#A76EF5",
          "Dictionary not available" : "#A76EF5",
          "Encoding issues" : "#5F3E8E",
          "Font issues" : "#8558C5",
            "Font size issues" : "#EADCFD",
          "For your current display scale set to # %" : "#A76EF5",
          "The given key was not in the dictionary" : "#C5A1F8",
        "UI issues" : "#C5A1F8",
          "Dialog boxes do not open" : "#EADCFD",
          "UI elements are missing" : "#A76EF5",
            "Missing button" : "#A76EF5",
            "Missing menu" : "#5F3E8E",
            "Missing toolbar and ribbons" : "#8558C5",
            "Missing workspace" : "#A76EF5",
            "The Ribbon does not have any tabs or panels currently loaded" : "#C5A1F8",
          "UI elements not properly scaled" : "#5F3E8E",
        "Unwanted lines" : "#EADCFD",
      "Error 1000" : "#5F3E8E",
      "Exception has been thrown by the target of an invocation" : "#8558C5",
      "Hardware acceleration issues" : "#A76EF5",
      "Instability" : "#C5A1F8",
      "Issues after installation" : "#EADCFD",
        "Crash after install" : "#A76EF5",
        "Startup issues" : "#5F3E8E",
          "DLL failed to initialize" : "#8558C5",
            "Error 1114" : "#EADCFD",
          "Error: Buzzsaw could not be launched" : "#A76EF5",
          "Failed to initialize" : "#C5A1F8",
          "Hangs on splash screen" : "#EADCFD",
          "REX startup failed" : "#A76EF5",
          "System.NullReferenceException: Object reference not set to an instance of an object" : "#5F3E8E",
          "The driver AceRedist is missing" : "#8558C5",
          "VOLUMEMGT : Failed to initialize Stone+Wire connection" : "#A76EF5",
      "Msscript.ocx error" : "#A76EF5",
      "No error message displayed" : "#5F3E8E",
      "Oops something went wrong" : "#8558C5",
    "Performance issues" : "#A76EF5",
      "Memory peaks" : "#A76EF5",
        "Out of memory error" : "#8558C5",
    "Printing" : "#5F3E8E",
      "Plotting issues" : "#C5A1F8",
        "Color printing issues" : "#A76EF5",
        "CTB or STB file is missing" : "#C5A1F8",
        "Plot" : "#EADCFD",
          "Print crash" : "#C5A1F8",
        "Printer" : "#A76EF5",
          "Plotter not recognized" : "#EADCFD",
        "Product showing in educational mode" : "#5F3E8E",
        "Revit could not start the print job because it was unable to connect to the specified printer" : "#8558C5",
        "This plotter configuration cannot be used" : "#A76EF5",
    "Project issues" : "#8558C5",
      "Cannot create project" : "#EADCFD",
      "Cannot download project" : "#A76EF5",
        "The Project you selected was unable to be opened correctly" : "#C5A1F8",
      "Project corruption" : "#5F3E8E",
    "Publishing issues" : "#A76EF5",
    "Replication issues" : "#C5A1F8",
    "Scanning issues" : "#EADCFD",
    "Utilities issues" : "#A76EF5",
      "Cannot copy" : "#8558C5",
        "Copy to clipboard failed" : "#EADCFD",
      "Cannot create log file" : "#A76EF5",
      "Cannot save" : "#C5A1F8",
        "One or more objects in this drawing cannot be saved" : "#A76EF5",
        "You can attempt to save changes into the following file up to the start of the last command" : "#5F3E8E",
        "You do not have permission to save to this location" : "#8558C5",
      "Command issues" : "#EADCFD",
        "Unknown command" : "#A76EF5",
      "Cursor issues" : "#A76EF5",
      "Export issues" : "#5F3E8E",
        "Issues exporting settings" : "#C5A1F8",
        "Vault Data Transfer Utility issues" : "#EADCFD",
      "File issues" : "#8558C5",
        "Cannot delete file" : "#A76EF5",
        "Cannot open file" : "#5F3E8E",
          "Cannot find specified drawing file" : "#A76EF5",
          "Error 126" : "#5F3E8E",
          "File is currently in use or is readonly" : "#8558C5",
          "Freeze or crash when opening file" : "#A76EF5",
          "The drawing file cannot be opened because it was created with a more recent version" : "#C5A1F8",
          "There was a problem sending the command to the program" : "#EADCFD",
          "Unable to create logfile for this drawing" : "#A76EF5",
          "Error handler reentered" : "#5F3E8E",
        "File size issues" : "#8558C5",
        "Missing file" : "#A76EF5",
        "The file could not be translated" : "#C5A1F8",
      "Import issues" : "#A76EF5",
        "WebServiceError [8005]" : "#EADCFD",
      "Missing font" : "#C5A1F8",
        "One or more SHX files are missing" : "#A76EF5",
      "Profile view issues" : "#EADCFD",
      "Uploading issues" : "#A76EF5",
      "Xref issues" : "#5F3E8E",
    "Visualization issues" : "#5F3E8E",
      "Rendering issues" : "#8558C5",
        "Unexpected internal failure" : "#5F3E8E",
      "Simulation issues" : "#A76EF5",
        "Another UJMC instance may be running warning" : "#8558C5",
      "Viewport issues" : "#C5A1F8",
};

// Total size of all segments; we set this later, after loading the data.
var totalSize = 0; 

var vis = d3.select("#chart").append("svg:svg")
    .attr("width", width)
    .attr("height", height)
    .append("svg:g")
    .attr("id", "container")
    .attr("transform", "translate(" + width / 2 + "," + height / 2 + ")");

var partition = d3.partition()
    .size([2 * Math.PI, radius * radius]);

var arc = d3.arc()
    .startAngle(function(d) { return d.x0; })
    .endAngle(function(d) { return d.x1; })
    .innerRadius(function(d) { return Math.sqrt(d.y0); })
    .outerRadius(function(d) { return Math.sqrt(d.y1); });

// Use d3.text and d3.csvParseRows so that we do not need to have a header
// row, and can receive the csv as an array of arrays.
d3.text("sunburst.csv", function(text) {
  var csv = d3.csvParseRows(text);
  var json = buildHierarchy(csv);
  createVisualization(json);
});

// Main function to draw and set up the visualization, once we have the data.
function createVisualization(json) {

  // Basic setup of page elements.
  initializeBreadcrumbTrail();
  drawLegend();
  d3.select("#togglelegend").on("click", toggleLegend);

  // Bounding circle underneath the sunburst, to make it easier to detect
  // when the mouse leaves the parent g.
  vis.append("svg:circle")
      .attr("r", radius)
      .style("opacity", 0);

  // Turn the data into a d3 hierarchy and calculate the sums.
  var root = d3.hierarchy(json)
      .sum(function(d) { return d.size; })
      .sort(function(a, b) { return b.value - a.value; });
  
  // For efficiency, filter nodes to keep only those large enough to see.
  var nodes = partition(root).descendants()
      .filter(function(d) {
          return (d.x1 - d.x0 > 0.005); // 0.005 radians = 0.29 degrees
      });

  var path = vis.data([json]).selectAll("path")
      .data(nodes)
      .enter().append("svg:path")
      .attr("display", function(d) { return d.depth ? null : "none"; })
      .attr("d", arc)
      .attr("fill-rule", "evenodd")
      .style("fill", function(d) { return colors[d.data.name]; })
      .style("opacity", 1)
      .on("mouseover", mouseover);

  // Add the mouseleave handler to the bounding circle.
  d3.select("#container").on("mouseleave", mouseleave);

  // Get total size of the tree = value of root node from partition.
  totalSize = path.datum().value;
 };

// Fade all but the current sequence, and show it in the breadcrumb trail.
function mouseover(d) {

  var percentage = (100 * d.value / totalSize).toPrecision(3);
  var percentageString = percentage + "%";
  if (percentage < 0.1) {
    percentageString = "< 0.1%";
  }

  d3.select("#percentage")
      .text(percentageString);

  d3.select("#explanation")
      .style("visibility", "");

  var sequenceArray = d.ancestors().reverse();
  sequenceArray.shift(); // remove root node from the array
  updateBreadcrumbs(sequenceArray, percentageString);

  // Fade all the segments.
  d3.selectAll("path")
      .style("opacity", 0.3);

  // Then highlight only those that are an ancestor of the current segment.
  vis.selectAll("path")
      .filter(function(node) {
                return (sequenceArray.indexOf(node) >= 0);
              })
      .style("opacity", 1);
}

// Restore everything to full opacity when moving off the visualization.
function mouseleave(d) {

  // Hide the breadcrumb trail
  d3.select("#trail")
      .style("visibility", "hidden");

  // Deactivate all segments during transition.
  d3.selectAll("path").on("mouseover", null);

  // Transition each segment to full opacity and then reactivate it.
  d3.selectAll("path")
      .transition()
      .duration(1000)
      .style("opacity", 1)
      .on("end", function() {
              d3.select(this).on("mouseover", mouseover);
            });

  d3.select("#explanation")
      .style("visibility", "hidden");
}

function initializeBreadcrumbTrail() {
  // Add the svg area.
  var trail = d3.select("#sequence").append("svg:svg")
      .attr("width", 1000)
      .attr("height", 100)
      .attr("id", "trail");
  // Add the label at the end, for the percentage.
  trail.append("svg:text")
    .attr("id", "endlabel")
    .style("fill", "#000");
}

// Generate a string that describes the points of a breadcrumb polygon.
function breadcrumbPoints(d, i) {
  var points = [];
  points.push("0,0");
  points.push(b.w + ",0");
  points.push(b.w + b.t + "," + (b.h / 2));
  points.push(b.w + "," + b.h);
  points.push("0," + b.h);
  if (i > 0) { // Leftmost breadcrumb; don't include 6th vertex.
    points.push(b.t + "," + (b.h / 2));
  }
  return points.join(" ");
}

// Update the breadcrumb trail to show the current sequence and percentage.
function updateBreadcrumbs(nodeArray, percentageString) {

  // Data join; key function combines name and depth (= position in sequence).
  var trail = d3.select("#trail")
      .selectAll("g")
      .data(nodeArray, function(d) { return d.data.name + d.depth; });

  // Remove exiting nodes.
  trail.exit().remove();

  // Add breadcrumb and label for entering nodes.
  var entering = trail.enter().append("svg:g");

  entering.append("svg:polygon")
      .attr("points", breadcrumbPoints)
      .style("fill", function(d) { return colors[d.data.name]; });

  entering.append("svg:text")
      .attr("x", (b.w + b.t) / 2)
      .attr("y", b.h / 2)
      .attr("dy", "0.35em")
      .attr("text-anchor", "middle")
      .text(function(d) { return d.data.name; });

  // Merge enter and update selections; set position for all nodes.
  entering.merge(trail).attr("transform", function(d, i) {
    return "translate(" + i * (b.w + b.s) + ", 0)";
  });

  // Now move and update the percentage at the end.
  d3.select("#trail").select("#endlabel")
      .attr("x", (nodeArray.length + 0.5) * (b.w + b.s)-50)
      .attr("y", b.h / 2)
      .attr("dy", "0.35em")
      .attr("text-anchor", "middle")
      .text(percentageString);

  // Make the breadcrumb trail visible, if it's hidden.
  d3.select("#trail")
      .style("visibility", "");

}

function drawLegend() {

  // Dimensions of legend item: width, height, spacing, radius of rounded rect.
  var li = {
    w: 75, h: 30, s: 3, r: 3
  };

  var legend = d3.select("#legend").append("svg:svg")
      .attr("width", li.w)
      .attr("height", d3.keys(colors).length * (li.h + li.s));

  var g = legend.selectAll("g")
      .data(d3.entries(colors))
      .enter().append("svg:g")
      .attr("transform", function(d, i) {
              return "translate(0," + i * (li.h + li.s) + ")";
           });

  g.append("svg:rect")
      .attr("rx", li.r)
      .attr("ry", li.r)
      .attr("width", li.w)
      .attr("height", li.h)
      .style("fill", function(d) { return d.value; });

  g.append("svg:text")
      .attr("x", li.w / 2)
      .attr("y", li.h / 2)
      .attr("dy", "0.35em")
      .attr("text-anchor", "middle")
      .text(function(d) { return d.key; });
}

function toggleLegend() {
  var legend = d3.select("#legend");
  if (legend.style("visibility") == "hidden") {
    legend.style("visibility", "");
  } else {
    legend.style("visibility", "hidden");
  }
}

// Take a 2-column CSV and transform it into a hierarchical structure suitable
// for a partition layout. The first column is a sequence of step names, from
// root to leaf, separated by hyphens. The second column is a count of how 
// often that sequence occurred.
function buildHierarchy(csv) {
  var root = {"name": "root", "children": []};
  for (var i = 0; i < csv.length; i++) {
    var sequence = csv[i][0];
    var size = +csv[i][1];
    if (isNaN(size)) { // e.g. if this is a header row
      continue;
    }
    var parts = sequence.split("-");
    var currentNode = root;
    for (var j = 0; j < parts.length; j++) {
      var children = currentNode["children"];
      var nodeName = parts[j];
      var childNode;
      if (j + 1 < parts.length) {
   // Not yet at the end of the sequence; move down the tree.
  var foundChild = false;
  for (var k = 0; k < children.length; k++) {
    if (children[k]["name"] == nodeName) {
      childNode = children[k];
      foundChild = true;
      break;
    }
  }
  // If we don't already have a child node for this branch, create it.
  if (!foundChild) {
    childNode = {"name": nodeName, "children": []};
    children.push(childNode);
  }
  currentNode = childNode;
      } else {
  // Reached the end of the sequence; create a leaf node.
  childNode = {"name": nodeName, "size": size};
  children.push(childNode);
      }
    }
  }
  return root;
};


### data: sunburst.csv
Customer service-end, 1776
Customer service-Account management-end, 713
Customer service-Account management-Auto…, 98
Customer service-Account management-Auto…, 24
Customer service-Account management-Auto…, 14
Customer service-Account management-Auto…, 1051
Customer service-Account management-Auto…, 69
Customer service-Account management-Auto…, 4
Customer service-Account management-Auto…, 577
Customer service-Account management-Auto…, 83
Customer service-Account management-Auto…, 163
Customer service-Account management-Auto…, 4
Customer service-Account management-Auto…, 419
Customer service-Account management-Auto…, 332
Customer service-Account management-Auto…, 1
Customer service-Account management-Auto…, 4
Customer service-Account management-Auto…, 2
Customer service-Account management-Auto…, 1
Customer service-Account management-Auto…, 568
Customer service-Account management-Auto…, 249
Customer service-Account management-Auto…, 101
Customer service-Account management-Auto…, 3650
Customer service-Account management-Auto…, 84
Customer service-Account management-Auto…, 4
Customer service-Account management-Auto…, 211
Customer service-Account management-Auto…, 45
Customer service-Account management-Auto…, 215
Customer service-Account management-Auto…, 29
Customer service-Account management-Auto…, 451
Customer service-Account management-Auto…, 131
Customer service-Account management-Auto…, 61
Customer service-Account management-Auto…, 62
Customer service-Account management-Auto…, 1
Customer service-Account management-Auto…, 4223
Customer service-Account management-Auto…, 2
Customer service-Account management-Auto…, 8
Customer service-Account management-Auto…, 14
Customer service-Account management-Auto…, 52
Customer service-Account management-Auto…, 15
Customer service-Account management-Auto…, 95
Customer service-Account management-Auto…, 8
Customer service-Account management-Auto…, 108
Customer service-Account management-Auto…, 1
Customer service-Account management-Auto…, 2
Customer service-Account management-Auto…, 57
Customer service-Account management-Auto…, 1
Customer service-Account management-Auto…, 4
Customer service-Account management-Cont…, 270
Customer service-Account management-Cont…, 303
Customer service-Account management-Cont…, 89
Customer service-Account management-Cont…, 41
Customer service-Account management-Cont…, 2
Customer service-Account management-Cont…, 617
Customer service-Account management-Cont…, 165
Customer service-Account management-Cont…, 66
Customer service-Account management-Help…, 1
Customer service-Account management-Help…, 1
Customer service-Account management-Help…, 1
Customer service-Account management-Help…, 1
Customer service-Account management-How …, 314
Customer service-Account management-How …, 6
... 948 more rows